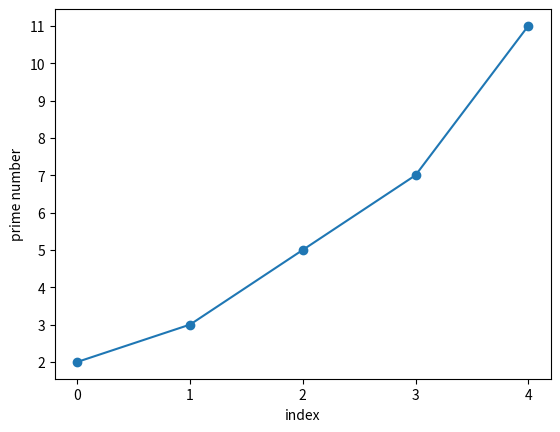

Generate this figure with matplotlib:
import matplotlib.pyplot as plt

plt.plot([2, 3, 5, 7, 11], 'o-')
plt.xlabel('index')
plt.ylabel('prime number')

# Place ticks at integer positions.
plt.xticks(range(5))
plt.yticks(range(2, 12))

plt.savefig('out.png', dpi=300,
            bbox_inches='tight')
